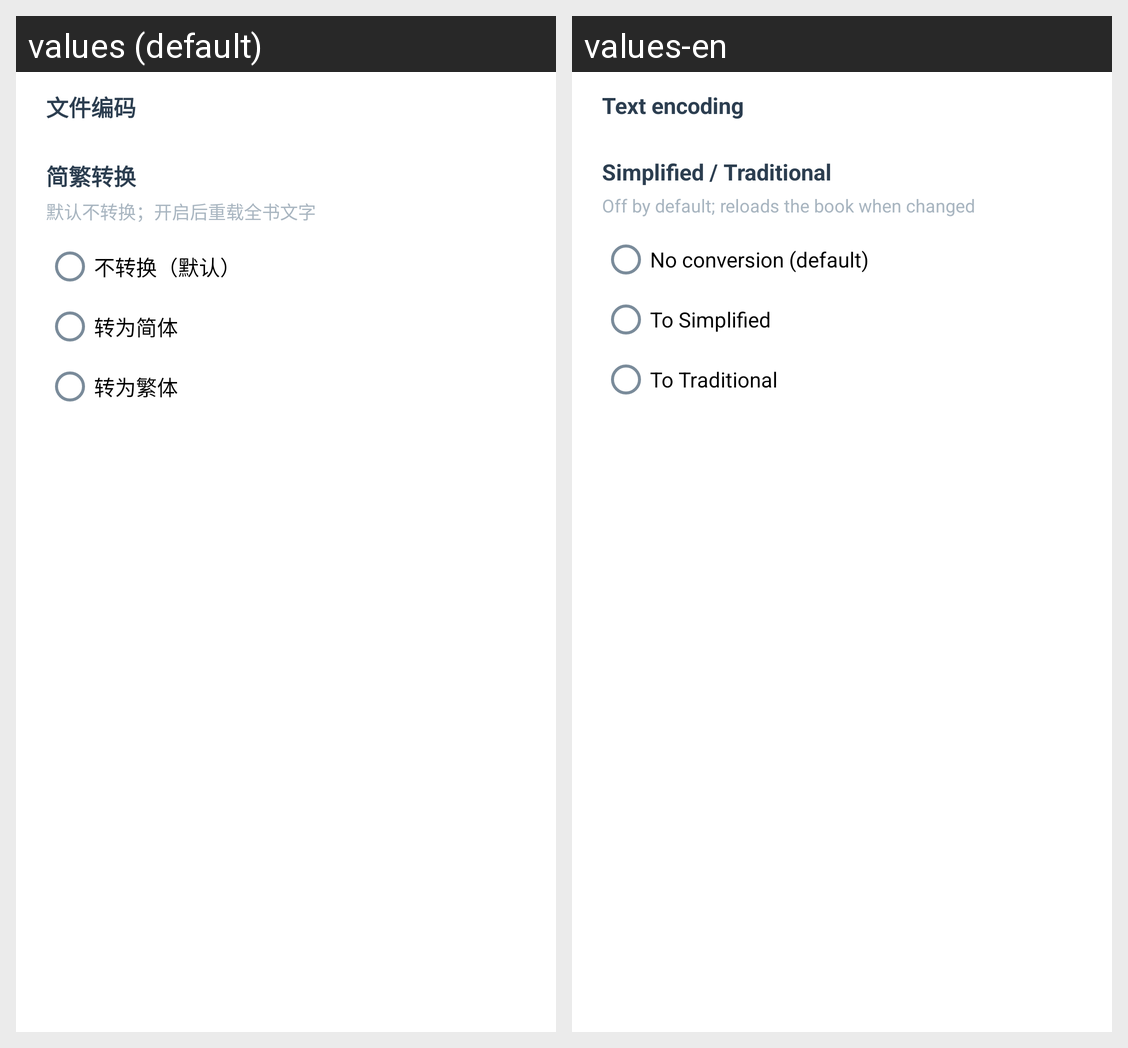

Translations of the strings shown on this Android screen, per locale in the grid:
Android screen res/layout/dialog_text_options.xml rendered under 2 locales, left to right: values (default), values-en. Device: Nexus 5 (rendered at 1080×1920; each locale shown at half size, 540×960, under a caption strip naming it); theme Theme.WhjReader.
Strings drawn on this screen, with the default value and each locale's value (text and hints the layout hard-codes, and strings that could not be matched under every locale, appear in the picture but are not listed):

encoding_title
  values: 文件编码
  values-en: Text encoding

chinese_convert_title
  values: 简繁转换
  values-en: Simplified / Traditional

chinese_convert_hint
  values: 默认不转换；开启后重载全书文字
  values-en: Off by default; reloads the book when changed

chinese_convert_off
  values: 不转换（默认）
  values-en: No conversion (default)

chinese_convert_to_simple
  values: 转为简体
  values-en: To Simplified

chinese_convert_to_trad
  values: 转为繁体
  values-en: To Traditional
